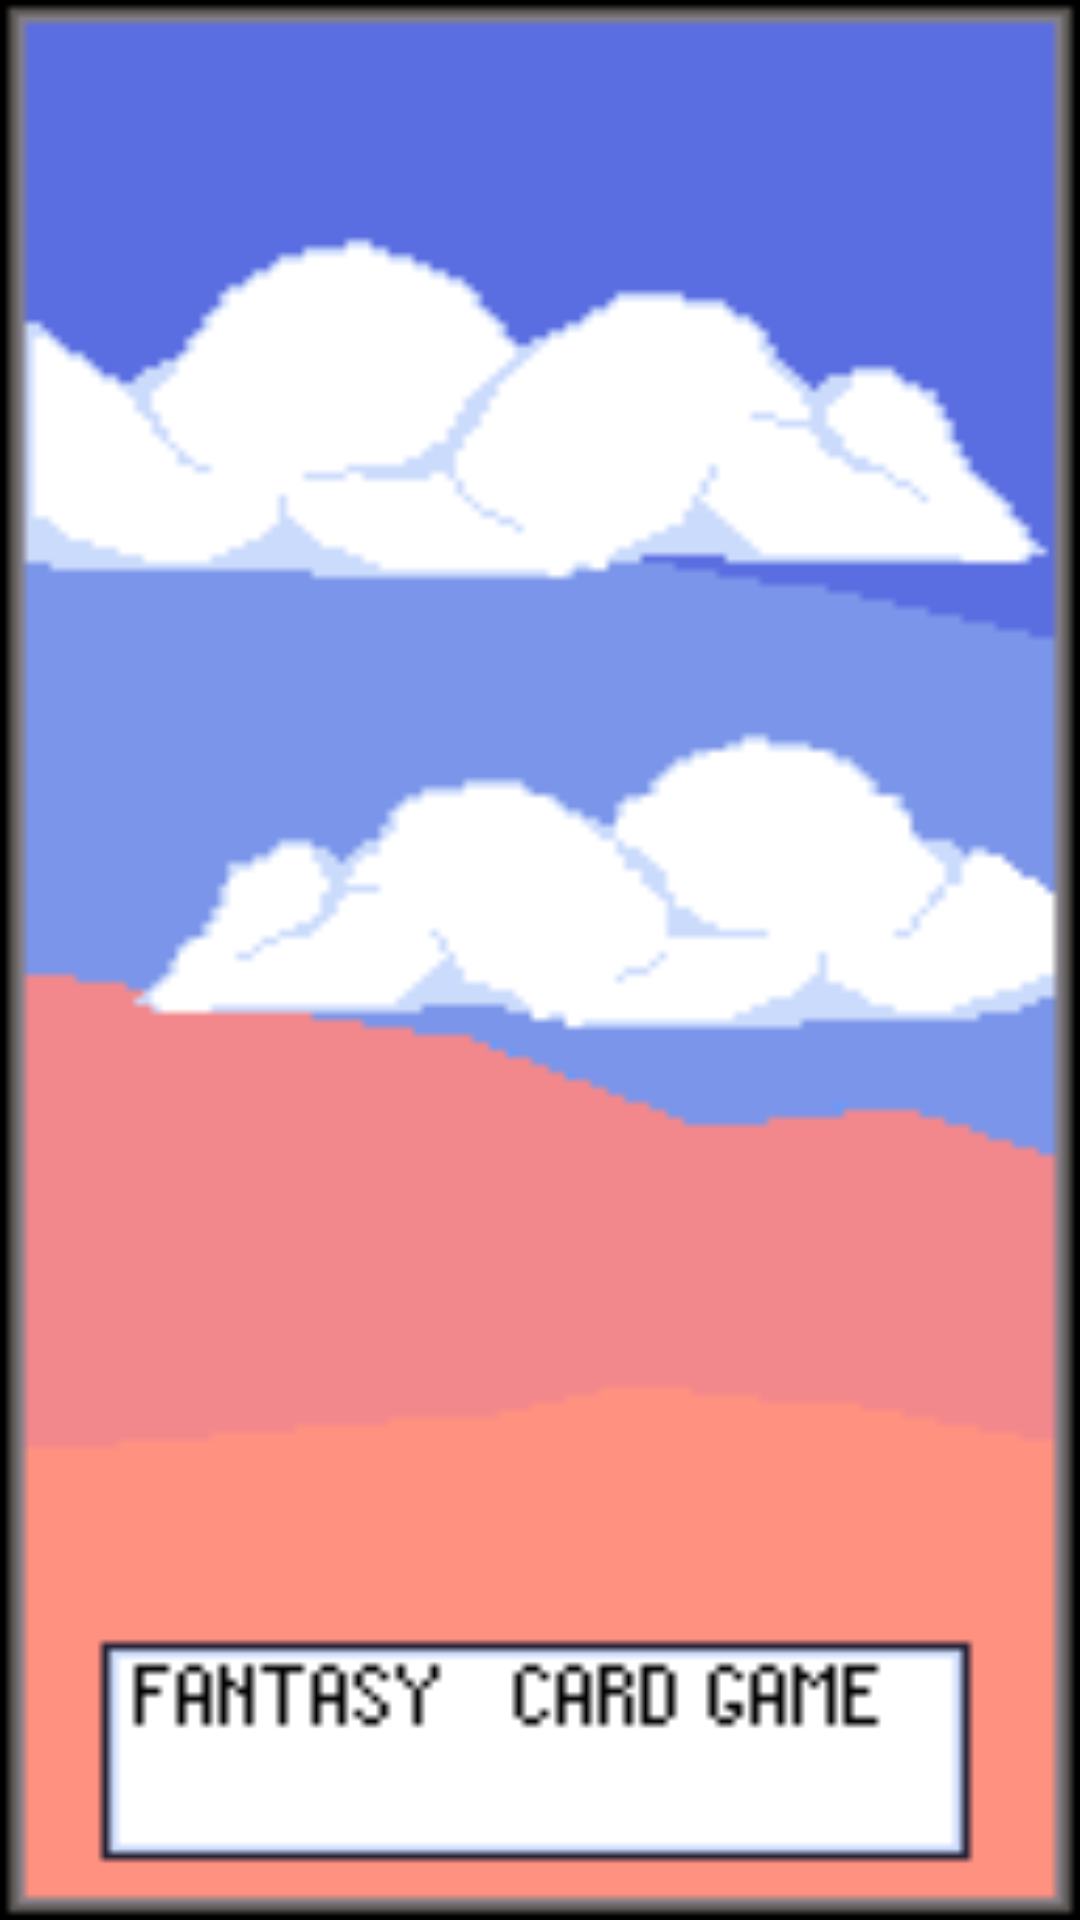

Produce the Android XML layout that renders to this screen, including the resource entries it uses.
<!-- AndroidManifest.xml: application theme AppTheme -->
<!-- res/layout/activity_settings.xml -->
<?xml version="1.0" encoding="utf-8"?>
<android.support.constraint.ConstraintLayout
        xmlns:android="http://schemas.android.com/apk/res/android"
        xmlns:app="http://schemas.android.com/apk/res-auto"
        android:layout_width="match_parent"
        android:layout_height="match_parent"
        android:background="@drawable/mainmenu">

    
    <ImageView
            android:layout_width="108dp"
            android:layout_height="81dp" app:srcCompat="@drawable/takaisinnappi"
            android:id="@+id/imageView" android:layout_marginTop="24dp"
            app:layout_constraintTop_toTopOf="parent" app:layout_constraintStart_toStartOf="parent"
            android:layout_marginStart="16dp"/>

    
    <Button
            android:layout_width="119dp"
            android:layout_height="88dp"
            android:background="@android:color/transparent"
            android:id="@+id/backButton1" android:layout_marginTop="16dp"
            app:layout_constraintTop_toTopOf="parent" app:layout_constraintStart_toStartOf="parent"
            android:layout_marginStart="16dp"/>
    
    <ImageView
            android:layout_width="178dp"
            android:layout_height="47dp" app:srcCompat="@drawable/nimenvaihto"
            android:id="@+id/imageView2" android:layout_marginTop="232dp"
            app:layout_constraintTop_toTopOf="parent" app:layout_constraintStart_toStartOf="parent"
            android:layout_marginStart="8dp" app:layout_constraintEnd_toEndOf="parent" android:layout_marginEnd="8dp"
            app:layout_constraintHorizontal_bias="0.497"/>
    
    <Button
            android:layout_width="221dp"
            android:layout_height="66dp"
            android:background="@android:color/transparent"
            android:id="@+id/changeName" android:layout_marginTop="224dp"
            app:layout_constraintTop_toTopOf="parent" app:layout_constraintStart_toStartOf="parent"
            android:layout_marginStart="8dp" app:layout_constraintEnd_toEndOf="parent" android:layout_marginEnd="8dp"
            app:layout_constraintHorizontal_bias="0.505"/>
    
    <ImageView
            android:layout_width="219dp"
            android:layout_height="41dp" app:srcCompat="@drawable/ohjeet"
            android:id="@+id/imageView3" android:layout_marginTop="24dp"
            app:layout_constraintTop_toBottomOf="@+id/imageView2" app:layout_constraintStart_toStartOf="parent"
            android:layout_marginStart="8dp" app:layout_constraintEnd_toEndOf="parent" android:layout_marginEnd="8dp"/>
    
    <Button
            android:layout_width="186dp"
            android:layout_height="45dp"
            android:background="@android:color/transparent"
            android:id="@+id/rulesButton" android:layout_marginTop="28dp"
            app:layout_constraintTop_toBottomOf="@+id/imageView2" app:layout_constraintStart_toStartOf="parent"
            android:layout_marginStart="8dp" app:layout_constraintEnd_toEndOf="parent" android:layout_marginEnd="8dp"
            app:layout_constraintHorizontal_bias="0.516"/>
</android.support.constraint.ConstraintLayout>
<!-- resources referenced by this layout -->
<resources>
  <!-- drawable mainmenu: png bitmap (drawable, 2698 bytes) -->
  <!-- drawable nimenvaihto: png bitmap (drawable, 288 bytes) -->
  <!-- drawable ohjeet: png bitmap (drawable, 242 bytes) -->
  <!-- drawable takaisinnappi: png bitmap (drawable, 181 bytes) -->
  <style name="AppTheme" parent="Theme.AppCompat.Light.DarkActionBar">
          <item name="colorPrimary">@color/colorPrimary</item>
          <item name="colorPrimaryDark">@color/colorPrimaryDark</item>
          <item name="colorAccent">@color/colorAccent</item>
      </style>
  <color name="colorPrimary">#008577</color>
  <color name="colorPrimaryDark">#00574B</color>
  <color name="colorAccent">#D81B60</color>
</resources>
